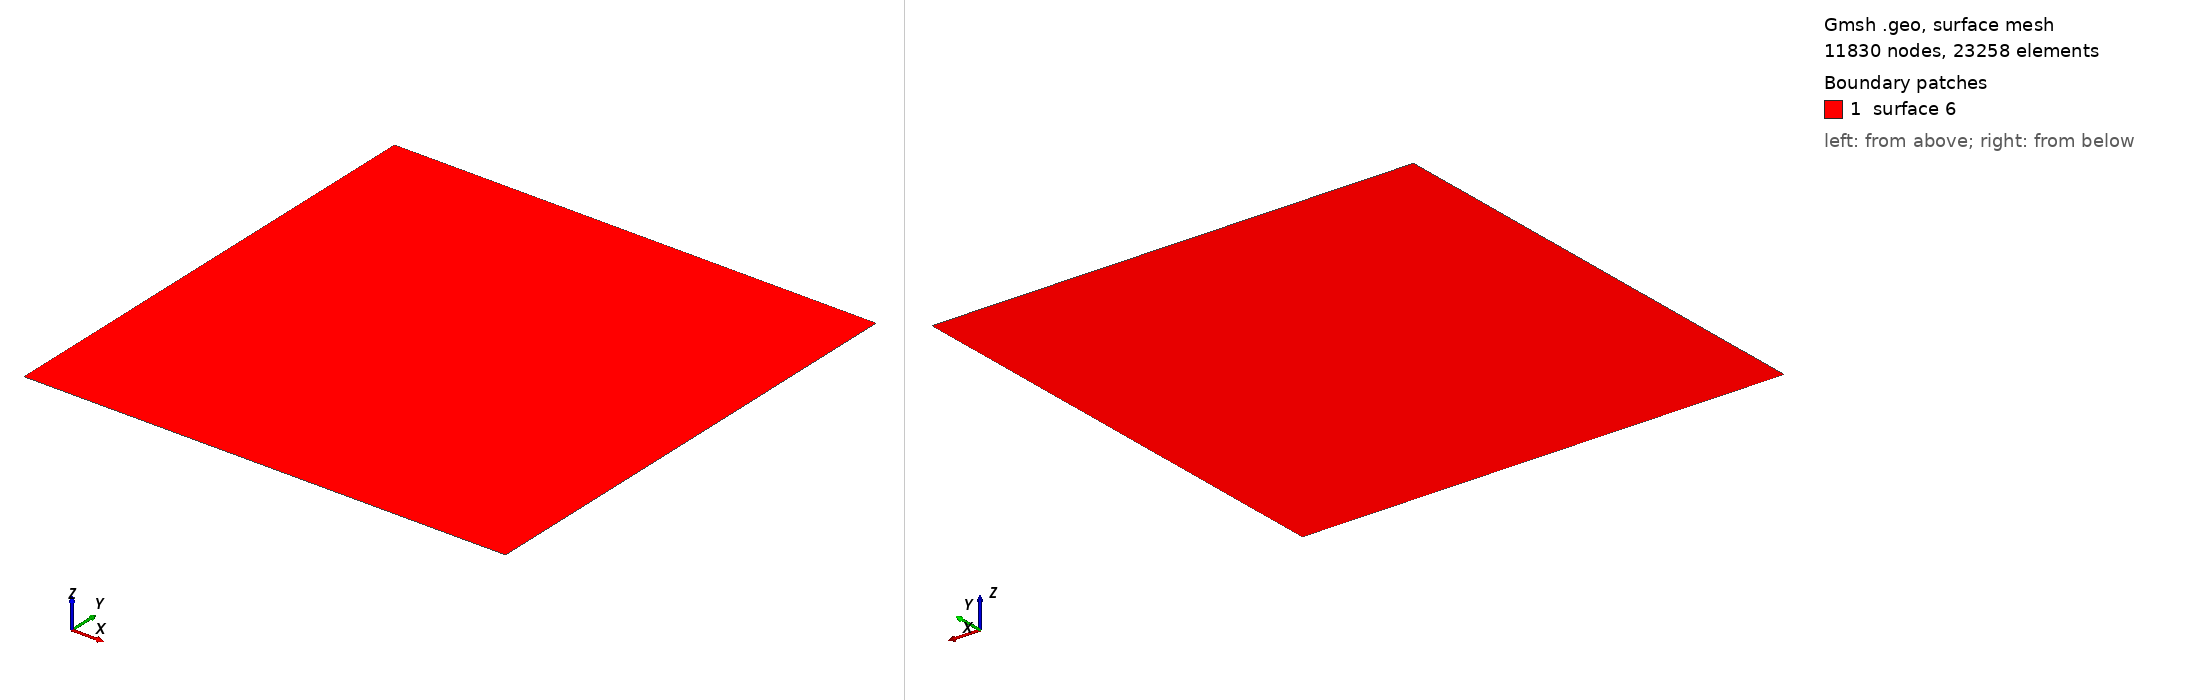

Gmsh geometry script, surface-meshed: 11830 nodes, 23258 surface elements. Boundary patches (legend numbers): 1 surface 6. Left view from above one corner, right view from below the opposite corner. The script declares no physical surfaces, so the legend lists its geometric surfaces. The drawing asked Gmsh for element sizes between 1% and 20% of the model's largest extent; the script's own settings can give other sizes.

=== mmGasA00CuP0cp12Bv0.geo (drawn) ===
// Include "mmGasA00Assembly.geo";
// Include "mmGasA00AssemblyParam.geo";

// Include "mmGasA00Bd0pcb12A.geo";
// Include "mmGasA00Bd0pcb12CompLab.pro";
// Include "mmGasA00Bd0pcb12Param.geo";
// Include "mmGasA00Bd0pcb12ParamA.geo";

// Include "mmGasA00CuP0cp12A.geo";
// Include "mmGasA00CuP0cp12Bv0.geo";
// Include "mmGasA00CuP0cp12CompLab.pro";
// Include "mmGasA00CuP0cp12ParamA.geo";
Include "mmGasA00CuP0cp12ParamBv0.geo";

// Include "mmGasA01Bd1pcb12.geo";
// Include "mmGasA01Bd1pcb12A.geo";
// Include "mmGasA01Bd1pcb12CompLab.pro";
// Include "mmGasA01Bd1pcb12Param.geo";
// Include "mmGasA01Bd1pcb12ParamAv0.geo";
// Include "mmGasA01Bd1pcb12ParamAv1.geo";
// Include "mmGasA01Bd1pcb12ParamAv2.geo";

// Include "mmGasA01CuY1cp12.geo";
// Include "mmGasA01CuY1cp12A.geo";
// Include "mmGasA01CuY1cp12Bv0.geo";
// Include "mmGasA01CuY1cp12Bv1.geo";
// Include "mmGasA01CuY1cp12Bv2.geo";
// Include "mmGasA01CuY1cp12CompLab.pro";
// Include "mmGasA01CuY1cp12Param.geo";
// Include "mmGasA01CuY1cp12ParamBv0.geo";
// Include "mmGasA01CuY1cp12ParamBv1.geo";
// Include "mmGasA01CuY1cp12ParamBv2.geo";

// Include "mmGasA02Bd2pcb12.geo";
// Include "mmGasA02Bd2pcb12A.geo";
// Include "mmGasA02Bd2pcb12CompLab.pro";
// Include "mmGasA02Bd2pcb12Param.geo";
// Include "mmGasA02Bd2pcb12ParamA.geo";

// Include "mmGasA02CuX2cp12.geo";
// Include "mmGasA02CuX2cp12A.geo";
// Include "mmGasA02CuX2cp12CompLab.pro";
// Include "mmGasA02CuX2cp12Param.geo";
// Include "mmGasA02CuX2cp12ParamA.geo";

// Include "mmGasA03Bd0pil2cp12.geo";
// Include "mmGasA03Bd0pil2cp12A.geo";
// Include "mmGasA03Bd0pil2cp12CompLab.pro";
// Include "mmGasA03Bd0pil2cp12Param.geo";
// Include "mmGasA03Bd0pil2cp12ParamA.geo";

// Include "mmGasA04Cur0Wr12.geo";
// Include "mmGasA04Cur0Wr12D2x1Wire.geo";
// Include "mmGasA04Cur0Wr12D2x2y2Wire.geo";
// Include "mmGasA04Cur0Wr12D2y1Wire.geo";
// Include "mmGasA04Cur0Wr12Param.geo";
// Include "mmGasA04Cur0Wr12S1x1y1Wire.geo";
// Include "mmGasA04Cur0Wr12S1x2Wire.geo";
// Include "mmGasA04Cur0Wr12S1y2Wire.geo";
// Include "mmGasA04Cur0Wr12Tx1y1x2y2Wire.geo";

// Include "mmGasA04Str0Wr12.geo";
// Include "mmGasA04Str0Wr12D2x1Wire.geo";
// Include "mmGasA04Str0Wr12D2x2y2Wire.geo";
// Include "mmGasA04Str0Wr12D2y1Wire.geo";
// Include "mmGasA04Str0Wr12Param.geo";
// Include "mmGasA04Str0Wr12S1x1y1Wire.geo";
// Include "mmGasA04Str0Wr12S1x2Wire.geo";
// Include "mmGasA04Str0Wr12S1y2Wire.geo";
// Include "mmGasA04Str0Wr12Tx1y1x2y2Wire.geo";

// Include "mmGasA04Wr12CompLab.pro";
// Include "mmGasA04Wr12D2x1WireCompLab.pro";
// Include "mmGasA04Wr12D2x2y2WireCompLab.pro";
// Include "mmGasA04Wr12D2y1WireCompLab.pro";
// Include "mmGasA04Wr12S1x1y1WireCompLab.pro";
// Include "mmGasA04Wr12S1x2WireCompLab.pro";
// Include "mmGasA04Wr12S1y2WireCompLab.pro";
// Include "mmGasA04Wr12Tx1y1x2y2WireCompLab.pro";

// Include "mmGasA05CompLab.pro";
// Include "mmGasA05MaterialDatabase.pro";
// Include "mmGasA05MaterialMacros.pro";
// Include "mmGasA05MeshOp.pro";

// Include "mmGasA05Param.geo";

// Include "mmGasA06SolverElectrostaticsV.pro";
// Include "mmGasA06SolverElectrostaticsV2.pro";
// Include "mmGasA06SolverIntegrationLib.pro";
// Include "mmGasA06SolverJacobianLib.pro";
// Include "mmGasA06SolverOp.pro";

// Include "mmGasA07PipeData.pro";


/// GEOMETRY MODULE 0
/// COPPER CONDUCTOR STRUCTURE
//----------------------------------------------------------------------------------------------------------------------------------------------------------------------------------------------------------
//// Variable designation: geometrical element, structural reference, interface / description, number


/// LINES
//----------------------------------------------------------------------------------------------------------------------------------------------------------------------------------------------------------
//// Border conductor lines


/// BOTTOM GROUND COPPER CONDUCTOR LEVEL 0cp1
//----------------------------------------------------------
//// Bottom ground copper boundary 0cp1 - level 1

/*
lA00cp1Bb1 = newl; Line ( lA00cp1Bb1 ) = { ptExA00cp1C1, ptExA00cp1C2 };
// Transfinite Line { lA00cp1Bb1 } = lA00cp1Bb1;
lA00cp1Bb2 = newl; Line ( lA00cp1Bb2 ) = { ptExA00cp1C2, ptExA00cp1C3 };
// Transfinite Line { lA00cp1Bb2 } = lA00cp1Bb2;
lA00cp1Bb3 = newl; Line ( lA00cp1Bb3 ) = { ptExA00cp1C3, ptExA00cp1C4 };
// Transfinite Line { lA00cp1Bb3 } = lA00cp1Bb3;
lA00cp1Bb4 = newl; Line ( lA00cp1Bb4 ) = { ptExA00cp1C4, ptExA00cp1C1 };
// Transfinite Line { lA00cp1Bb4 } = lA00cp1Bb4;

/// A00 copper 1 Bottom boundary
//----------------------------------------------------------
//// Lower boundary - level 1

lA00cp1Bb1 = newl; Line (  lA00cp1Bb1 ) = { ptExA00cp1C1, ptExA00cp1C2 };
// Transfinite Line {  lA00cp1Bb1 } =  lA00cp1Bb1;
lA00cp1Bb2 = newl; Line (  lA00cp1Bb2 ) = { ptExA00cp1C2, ptExA00cp1C3 };
// Transfinite Line {  lA00cp1Bb2 } =  lA00cp1Bb2;
lA00cp1Bb3 = newl; Line (  lA00cp1Bb3 ) = { ptExA00cp1C3, ptExA00cp1C4 };
// Transfinite Line {  lA00cp1Bb3 } =  lA00cp1Bb3;
lA00cp1Bb4 = newl; Line (  lA00cp1Bb4 ) = { ptExA00cp1C4, ptExA00cp1C1 };
// Transfinite Line {  lA00cp1Bb4 } =  lA00cp1Bb4;

/// External A00 copper 1 Bottom boundary
//----------------------------------------------------------
//// Lower boundary - level 1

lExA00cp1Bb1 = newl; Line ( lExA00cp1Bb1 ) = { ptExA00cp1C1, ptExA00cp1C2 };
// Transfinite Line { lExA00cp1Bb1 } = lExA00cp1Bb1;
lExA00cp1Bb2 = newl; Line ( lExA00cp1Bb2 ) = { ptExA00cp1C2, ptExA00cp1C3 };
// Transfinite Line { lExA00cp1Bb2 } = lExA00cp1Bb2;
lExA00cp1Bb3 = newl; Line ( lExA00cp1Bb3 ) = { ptExA00cp1C3, ptExA00cp1C4 };
// Transfinite Line { lExA00cp1Bb3 } = lExA00cp1Bb3;
lExA00cp1Bb4 = newl; Line ( lExA00cp1Bb4 ) = { ptExA00cp1C4, ptExA00cp1C1 };
// Transfinite Line { lExA00cp1Bb4 } = lExA00cp1Bb4;


/// INTERMEDIATE GROUND COPPER CONDUCTOR LEVEL 0cp12
//----------------------------------------------------------
//// Connect the upper and lower points with lines to form the conductor - level 0

lA00cp12Ib1 = newl; Line ( lA00cp12Ib1 ) = { ptExA00cp2C1, ptExA00cp1C1 };
// Transfinite Line { lA00cp12Ib1 } = lA00cp12Ib1;
lA00cp12Ib2 = newl; Line ( lA00cp12Ib2 ) = { ptExA00cp2C2, ptExA00cp1C2 };
// Transfinite Line { lA00cp12Ib2 } = lA00cp12Ib2;
lA00cp12Ib3 = newl; Line ( lA00cp12Ib3 ) = { ptExA00cp2C3, ptExA00cp1C3 };
// Transfinite Line { lA00cp12Ib3 } = lA00cp12Ib3;
lA00cp12Ib4 = newl; Line ( lA00cp12Ib4 ) = { ptExA00cp2C4, ptExA00cp1C4 };
// Transfinite Line { lA00cp12Ib4 } = lA00cp12Ib4;

/// A00 copper 12 Intermediate boundary
//----------------------------------------------------------
//// Connect the upper and lower points with lines to form the plate conductor

lA00cp12Ib1 = newl; Line ( lA00cp12Ib1 ) = { ptExA00cp2C1, ptExA00cp1C1 };
// Transfinite Line {  lA00cp12Ib1 } =  lA00cp12Ib1;
lA00cp12Ib2 = newl; Line ( lA00cp12Ib2 ) = { ptExA00cp2C2, ptExA00cp1C2 };
// Transfinite Line {  lA00cp12Ib2 } =  lA00cp12Ib2;
lA00cp12Ib3 = newl; Line ( lA00cp12Ib3 ) = { ptExA00cp2C3, ptExA00cp1C3 };
// Transfinite Line { lA00cp12Ib3 } = lA00cp12Ib3;
lA00cp12Ib4 = newl; Line ( lA00cp12Ib4 ) = { ptExA00cp2C4, ptExA00cp1C4 };
// Transfinite Line { lA00cp12Ib4 } = lA00cp12Ib4;

/// A00 copper 12 Intermediate boundary
//----------------------------------------------------------
//// Connect the upper and lower points with lines to form the conductor

lExA00cp12Ib1 = newl; Line ( lExA00cp12Ib1 ) = { ptExA00cp2C1, ptExA00cp1C1 };
// Transfinite Line { lExA00cp12Ib1 } = lExA00cp12Ib1;
lExA00cp12Ib2 = newl; Line ( lExA00cp12Ib2 ) = { ptExA00cp2C2, ptExA00cp1C2 };
// Transfinite Line { lExA00cp12Ib2 } = lExA00cp12Ib2;
lExA00cp12Ib3 = newl; Line ( lExA00cp12Ib3 ) = { ptExA00cp2C3, ptExA00cp1C3 };
// Transfinite Line { lExA00cp12Ib3 } = lExA00cp12Ib3;
lExA00cp12Ib4 = newl; Line ( lExA00cp12Ib4 ) = { ptExA00cp2C4, ptExA00cp1C4 };
// Transfinite Line { lExA00cp12Ib4 } = lExA00cp12Ib4;
*/


/// TOP GROUND COPPER CONDUCTOR LEVEL 0cp2
//----------------------------------------------------------
//// Top ground copper boundary  0cp2 - level 2

lA00cp2Tb1 = newl; Line ( lA00cp2Tb1 ) = { ptExA00cp2C1, ptExA00cp2C2 };
// Transfinite Line { lA00cp2Tb1 } = lA00cp2Tb1;
lA00cp2Tb2 = newl; Line ( lA00cp2Tb2 ) = { ptExA00cp2C2, ptExA00cp2C3 };
// Transfinite Line { lA00cp2Tb2 } = lA00cp2Tb2;
lA00cp2Tb3 = newl; Line ( lA00cp2Tb3 ) = { ptExA00cp2C3, ptExA00cp2C4 };
// Transfinite Line { lA00cp2Tb3 } = lA00cp2Tb3;
lA00cp2Tb4 = newl; Line ( lA00cp2Tb4 ) = { ptExA00cp2C4, ptExA00cp2C1 };
// Transfinite Line { lA00cp2Tb4 } = lA00cp2Tb4;


/*
/// A00 copper 2 Top boundary
//----------------------------------------------------------
//// Upper boundary - level 2

lA00cp2Tb1 = newl; Line ( lA00cp2Tb1 ) = { ptExA00cp2C1, ptExA00cp2C2 };
// Transfinite Line { lA00cp2Tb1 } = lA00cp2Tb1;
lA00cp2Tb2 = newl; Line ( lA00cp2Tb2 ) = { ptExA00cp2C2, ptExA00cp2C3 };
// Transfinite Line { lA00cp2Tb2 } = lA00cp2Tb2;
lA00cp2Tb3 = newl; Line ( lA00cp2Tb3 ) = { ptExA00cp2C3, ptExA00cp2C4 };
// Transfinite Line { lA00cp2Tb3 } = lA00cp2Tb3;
lA00cp2Tb4 = newl; Line ( lA00cp2Tb4 ) = { ptExA00cp2C4, ptExA00cp2C1 };
// Transfinite Line { lA00cp2Tb4 } = lA00cp2Tb4;

/// A00 copper 2 Top boundary
//----------------------------------------------------------
//// Upper boundary - level 2

lExA00cp2Tb1 = newl; Line ( lExA00cp2Tb1 ) = { ptExA00cp2C1, ptExA00cp2C2 };
// Transfinite Line { lExA00cp2Tb1 } = lExA00cp2Tb1;
lExA00cp2Tb2 = newl; Line ( lExA00cp2Tb2 ) = { ptExA00cp2C2, ptExA00cp2C3 };
// Transfinite Line { lExA00cp2Tb2 } = lExA00cp2Tb2;
lExA00cp2Tb3 = newl; Line ( lExA00cp2Tb3 ) = { ptExA00cp2C3, ptExA00cp2C4 };
// Transfinite Line { lExA00cp2Tb3 } = lExA00cp2Tb3;
lExA00cp2Tb4 = newl; Line ( lExA00cp2Tb4 ) = { ptExA00cp2C4, ptExA00cp2C1 };
// Transfinite Line { lExA00cp2Tb4 } = lExA00cp2Tb4;
*/


/// SURFACES
//----------------------------------------------------------------------------------------------------------------------------------------------------------------------------------------------------------
//// Copper top & bottom surfaces

surfA00cp1BbA[] = {};
surfA00cp2TbA[] = {};

/*
llA00cp1Bb1 = newll; Line Loop ( llA00cp1Bb1 ) = { lA00cp1Bb1, lA00cp1Bb2, lA00cp1Bb3, lA00cp1Bb4 };                                                                        //
llA00cp1Bb1A[] += { llA00cp1Bb1 };
psA00cp1Bb1 = news; Plane Surface ( psA00cp1Bb1 ) = { llA00cp1Bb1A };                                                                                                       // 
surfA00cp1BbA[] += { psA00cp1Bb1 };
// Transfinite Surface { surfA00cp1BbA[] };
// Recombine Surface { surfA00cp1BbA[] };
*/

llA00cp2Tb1 = newll; Line Loop ( llA00cp2Tb1 ) = { lA00cp2Tb1, lA00cp2Tb2, lA00cp2Tb3, lA00cp2Tb4 };                                                                        //
llA00cp2Tb1A[] += { llA00cp2Tb1 };
psA00cp2Tb1 = news; Plane Surface ( psA00cp2Tb1 ) = { llA00cp2Tb1A[] };                                                                                                     //
surfA00cp2TbA[] += { psA00cp2Tb1 };
// Transfinite Surface { surfA00cp2TbA[] };
// Recombine Surface { surfA00cp2TbA[] };

/*
//----------------------------------------------------------
//// Copper conductor side surfaces

llA00cp12Ib1 = newll; Line Loop ( llA00cp12Ib1 ) = { lA00cp1Bb1, -lA00cp12Ib2, -lA00cp2Tb1,  lA00cp12Ib1 };                                                                 //
psA00cp12Ib1 = news; Plane Surface ( psA00cp12Ib1 ) = { llA00cp12Ib1 };
// Transfinite Surface { psA00cp12Ib1 };
// Recombine Surface { psA00cp12Ib1 };

llA00cp12Ib2 = newll; Line Loop ( llA00cp12Ib2 ) = { lA00cp1Bb2, -lA00cp12Ib3, -lA00cp2Tb2,  lA00cp12Ib2 };                                                                 //
psA00cp12Ib2 = news; Plane Surface ( psA00cp12Ib2 ) = { llA00cp12Ib2 };
// Transfinite Surface { psA00cp12Ib2 };
// Recombine Surface { psA00cp12Ib2 };

llA00cp12Ib3 = newll; Line Loop ( llA00cp12Ib3 ) = { lA00cp1Bb3, -lA00cp12Ib4, -lA00cp2Tb3, lA00cp12Ib3 };                                                                  //
psA00cp12Ib3 = news; Plane Surface ( psA00cp12Ib3 ) = { llA00cp12Ib3 };
// Transfinite Surface { psA00cp12Ib3 };
// Recombine Surface { psA00cp12Ib3 };

llA00cp12Ib4 = newll; Line Loop ( llA00cp12Ib4 ) = { lA00cp1Bb4, -lA00cp12Ib1, -lA00cp2Tb4, lA00cp12Ib4 };                                                                  //
psA00cp12Ib4 = news; Plane Surface ( psA00cp12Ib4 ) = { llA00cp12Ib4 };
// Transfinite Surface { psA00cp12Ib4 };
// Recombine Surface { psA00cp12Ib4 };
*/


/*
/// SURFACE LOOP
//----------------------------------------------------------------------------------------------------------------------------------------------------------------------------------------------------------
//// Copper electrode surface loop - electrode surface loop

slA00cpSb1 = newsl; Surface Loop ( slA00cpSb1 ) = { surfA00cp2TbA[], psA00cp12Ib1, psA00cp12Ib2, psA00cp12Ib3, psA00cp12Ib4, surfA00cp1BbA[] };
slA00cpSb1A[] += slA00cpSb1;


/// VOLUME
//----------------------------------------------------------------------------------------------------------------------------------------------------------------------------------------------------------
//// Copper volume

volA00cpV1 = newv; Volume ( volA00cpV1 ) = slA00cpSb1A[];


/// PHYSICAL SURFACE
//----------------------------------------------------------------------------------------------------------------------------------------------------------------------------------------------------------
//// Physical surfaces - copper conductor electrode surface

// physsurfA00cpSb1 = newreg;
Physical Surface ( physsurfA00cpSb1 ) = { surfA00cp2TbA[], psA00cp12Ib1, psA00cp12Ib2, psA00cp12Ib3, psA00cp12Ib4, surfA00cp1BbA[] };


/// PHYSICAL VOLUME
//----------------------------------------------------------------------------------------------------------------------------------------------------------------------------------------------------------
//// Physical volume - copper conductor electrode volume

// physvolA00cpV1 = newreg;
Physical Volume ( physvolA00cpV1 ) = { volA00cpV1 };
*/


/// DIAGRAM
//----------------------------------------------------------
//// Copper anode parameters

//      |            |
//      |            |
// ----y1a----------y1b----
//      4            3
//
//      1            2
// ----x1a----------x1b----
//      |            |
//      |            |


// End



Also in the case, not shown: mmGasA00CuP0cp12ParamBv0.geo (included by mmGasA00CuP0cp12Bv0.geo) (13340 bytes, source omitted).
